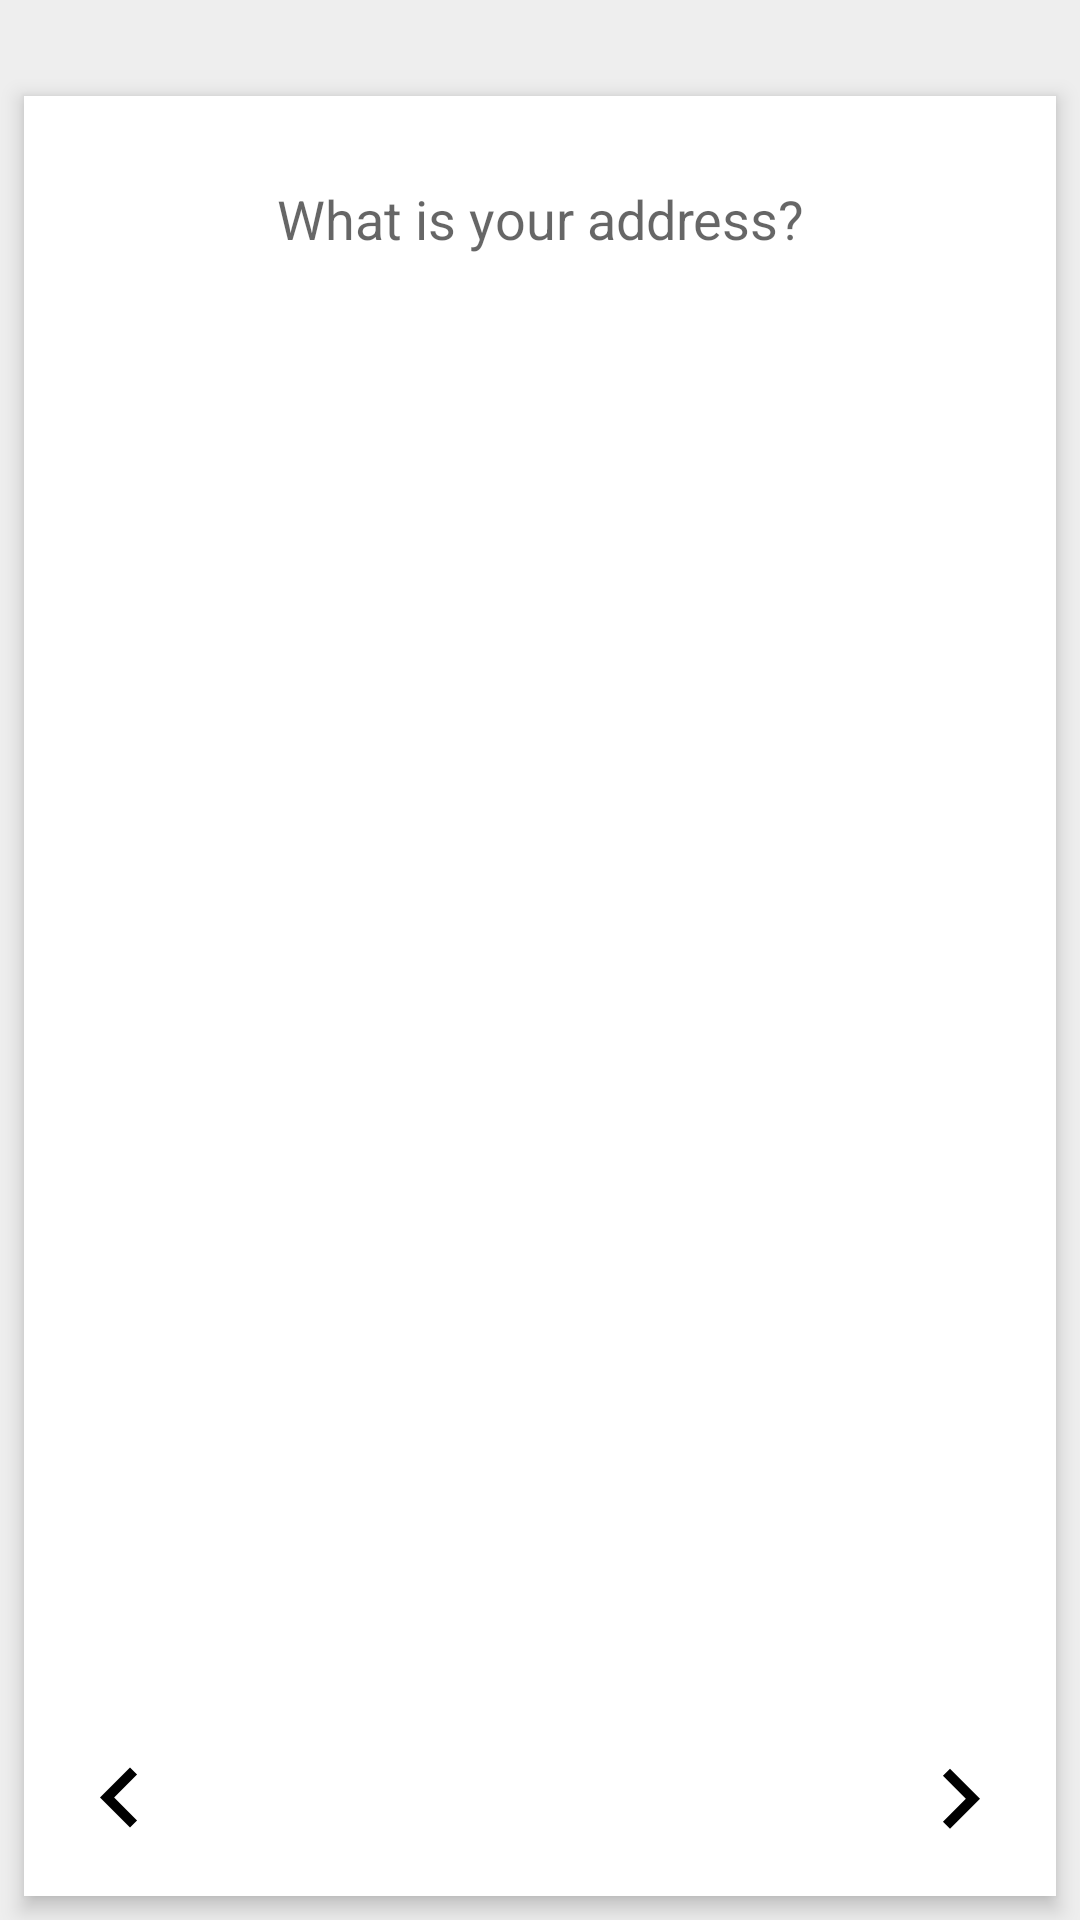

Layout XML and referenced resources for this Android screen:
<!-- AndroidManifest.xml: application theme AppTheme -->
<!-- res/layout/fragment_add_room_address.xml -->
<?xml version="1.0" encoding="utf-8"?>
<android.support.constraint.ConstraintLayout xmlns:android="http://schemas.android.com/apk/res/android"
    xmlns:app="http://schemas.android.com/apk/res-auto"
    xmlns:tools="http://schemas.android.com/tools"
    android:elevation="0dp"
    android:layout_width="match_parent"
    android:id="@+id/add_room_address_container"
    android:layout_height="match_parent"
    android:background="@color/colorBackgroundSecondary">

    <android.support.constraint.ConstraintLayout
        android:id="@+id/add_room_address_content"
        android:layout_width="0dp"
        android:layout_height="0dp"
        android:layout_marginBottom="8dp"
        android:layout_marginLeft="8dp"
        android:layout_marginRight="8dp"
        android:background="@android:color/white"
        android:layout_marginTop="32dp"
        android:animateLayoutChanges="true"
        android:elevation="4dp"
        android:outlineProvider="bounds"
        app:layout_constraintBottom_toBottomOf="parent"
        app:layout_constraintHorizontal_bias="0.0"
        app:layout_constraintLeft_toLeftOf="parent"
        app:layout_constraintRight_toRightOf="parent"
        app:layout_constraintTop_toTopOf="parent"
        app:layout_constraintVertical_bias="1.0">

        <EditText
            android:id="@+id/add_room_address_text"
            android:layout_width="0dp"
            android:layout_height="50dp"
            android:layout_marginEnd="8dp"
            android:layout_marginLeft="8dp"
            android:layout_marginRight="8dp"
            android:layout_marginStart="8dp"
            android:layout_marginTop="16dp"
            android:elevation="0dp"
            android:background="@color/colorBackground"
            android:drawablePadding="30dp"
            android:gravity="center_vertical"
            android:maxLines="1"
            android:cursorVisible="true"
            android:textCursorDrawable="@drawable/cursor"
            android:hint="What is your address?"
            android:imeOptions="actionSearch"
            android:inputType="textNoSuggestions"
            android:textAlignment="center"
            app:layout_constraintHorizontal_bias="0.0"
            app:layout_constraintLeft_toLeftOf="parent"
            app:layout_constraintRight_toRightOf="parent"
            app:layout_constraintTop_toTopOf="parent" />

        <Button
            android:id="@+id/add_room_btAddressBack"
            android:layout_width="40dp"
            android:layout_height="40dp"
            android:layout_marginBottom="12dp"
            android:layout_marginLeft="12dp"
            android:background="@drawable/ic_keyboard_arrow_left_white_24px"
            android:elevation="1dp"
            app:layout_constraintBottom_toBottomOf="parent"
            app:layout_constraintLeft_toLeftOf="parent" />

        <Button
            android:id="@+id/add_room_btAddressNext"
            android:layout_width="40dp"
            android:layout_height="40dp"
            android:layout_marginBottom="12dp"
            android:layout_marginRight="12dp"
            android:background="@drawable/ic_keyboard_arrow_right_white_24px"
            android:elevation="1dp"
            app:layout_constraintBottom_toBottomOf="parent"
            app:layout_constraintRight_toRightOf="parent" />

        <FrameLayout xmlns:android="http://schemas.android.com/apk/res/android"
            xmlns:app="http://schemas.android.com/apk/res-auto"
            xmlns:tools="http://schemas.android.com/tools"
            android:id="@+id/addressMapView"
            android:layout_width="0dp"
            android:layout_height="0dp"
            android:layout_marginBottom="8dp"
            android:layout_marginLeft="8dp"
            android:layout_marginRight="8dp"
            android:layout_marginTop="8dp"
            android:elevation="0dp"
            app:layout_constraintHorizontal_bias="0.0"
            app:layout_constraintLeft_toLeftOf="parent"
            app:layout_constraintRight_toRightOf="parent"
            app:layout_constraintVertical_bias="0.0"
            tools:context=".AddRoomAddressFragment"
            tools:layout_constraintBottom_creator="1"
            tools:layout_constraintLeft_creator="1"
            tools:layout_constraintRight_creator="1"
            tools:layout_constraintTop_creator="1"
            app:layout_constraintBottom_toTopOf="@+id/add_room_btAddressNext"
            app:layout_constraintTop_toBottomOf="@+id/add_room_address_text" />

    </android.support.constraint.ConstraintLayout>

</android.support.constraint.ConstraintLayout>
<!-- resources referenced by this layout -->
<resources>
  <color name="colorBackground">#ffffff</color>
  <color name="colorBackgroundSecondary">#EEEEEE</color>
  <!-- drawable ic_keyboard_arrow_left_white_24px (drawable) -->
  <vector xmlns:android="http://schemas.android.com/apk/res/android"
          android:width="24dp"
          android:height="24dp"
          android:viewportWidth="24.0"
          android:viewportHeight="24.0">
      <path
          android:pathData="M15.41,16.09l-4.58,-4.59 4.58,-4.59L14,5.5l-6,6 6,6z"
          android:fillColor="@android:color/black"/>
  </vector>
  <!-- drawable ic_keyboard_arrow_right_white_24px (drawable) -->
  <vector xmlns:android="http://schemas.android.com/apk/res/android"
          android:width="24dp"
          android:height="24dp"
          android:viewportWidth="24.0"
          android:viewportHeight="24.0">
      <path
          android:pathData="M8.59,16.34l4.58,-4.59 -4.58,-4.59L10,5.75l6,6 -6,6z"
          android:fillColor="@android:color/black"/>
  </vector>
  <style name="AppTheme" parent="Theme.AppCompat.Light.NoActionBar">
          <item name="android:windowTranslucentStatus">true</item>
          <item name="android:windowContentOverlay">@null</item>
          <item name="android:windowDrawsSystemBarBackgrounds">false</item>
      </style>
</resources>
